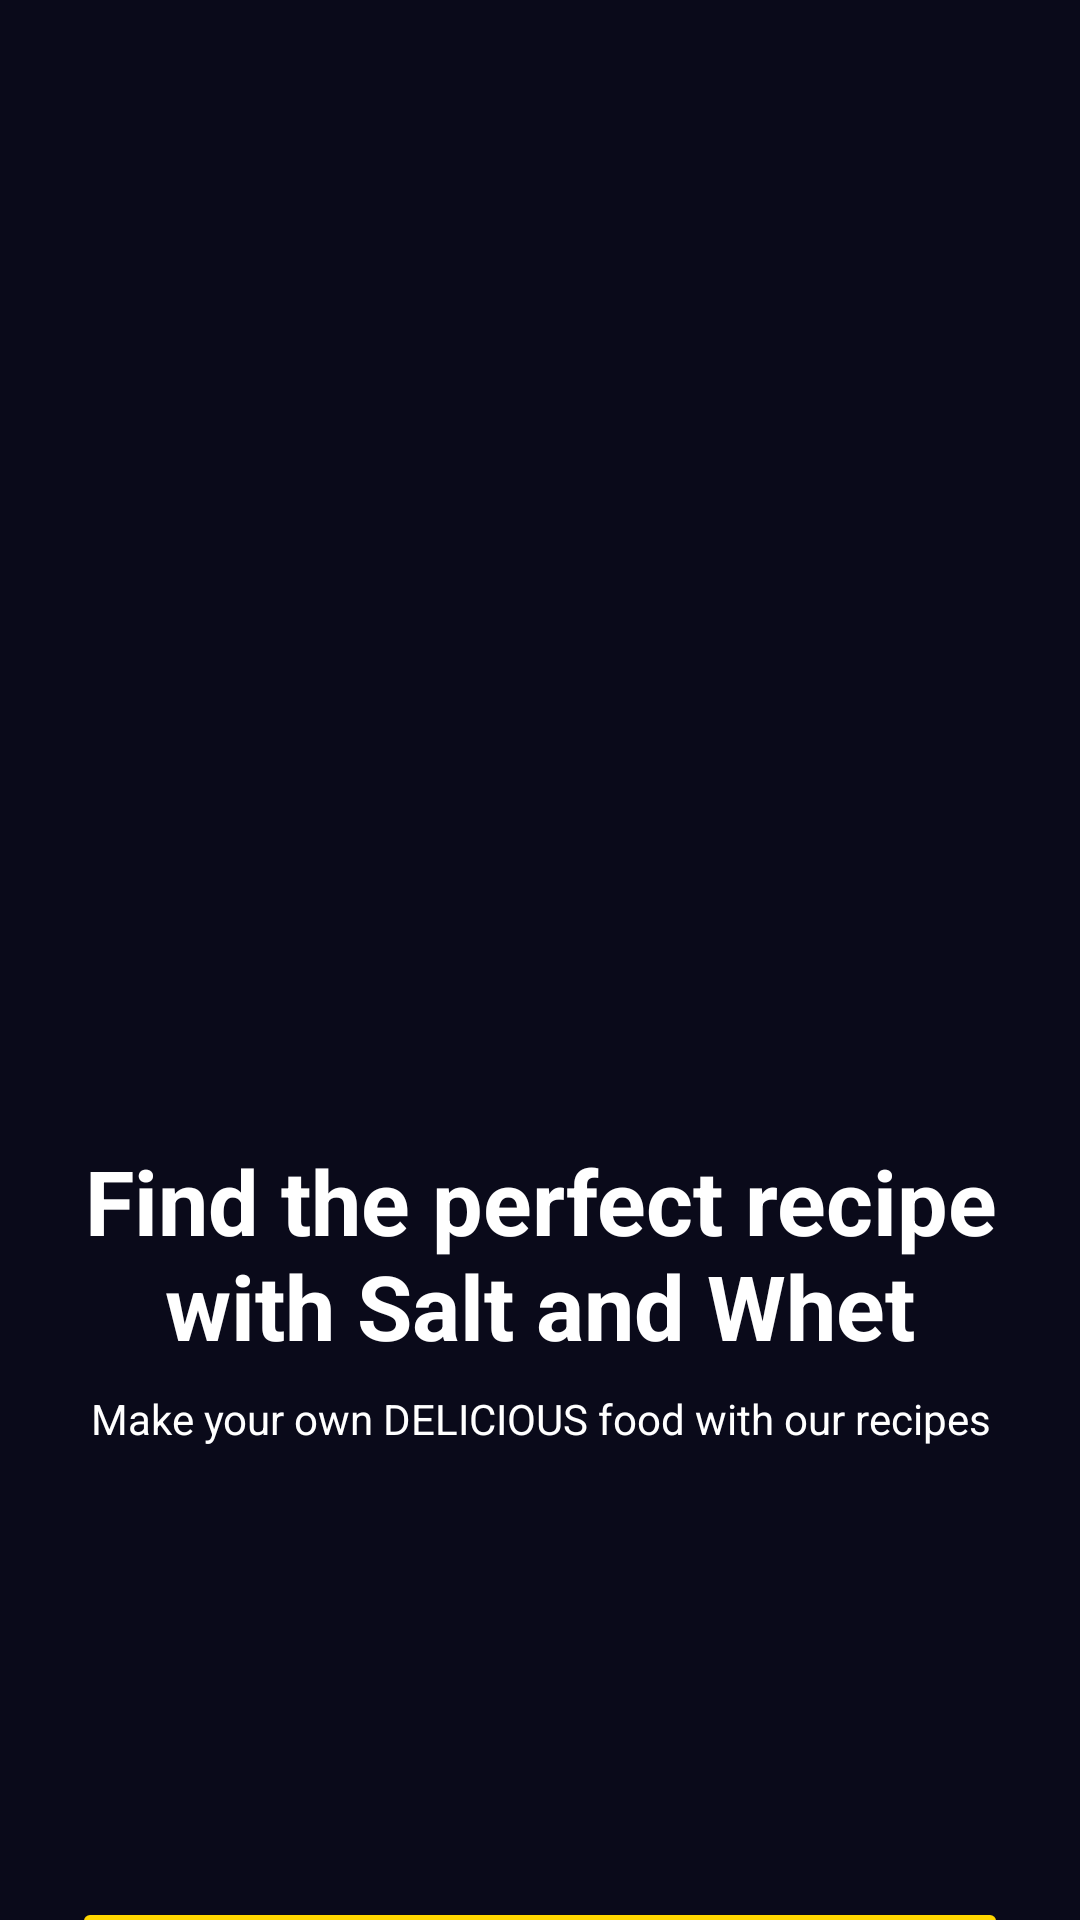

Write the Android layout XML for this screen, with the resource values it uses.
<!-- AndroidManifest.xml: application theme Theme.Saltandwhet -->
<!-- res/layout/splash_screen.xml -->
<?xml version="1.0" encoding="utf-8"?>
<androidx.constraintlayout.widget.ConstraintLayout xmlns:android="http://schemas.android.com/apk/res/android"
    xmlns:app="http://schemas.android.com/apk/res-auto"
    xmlns:tools="http://schemas.android.com/tools"
    android:layout_width="match_parent"
    android:layout_height="match_parent"
    android:background="#0A0A1A">

    
    <ImageView
        android:id="@+id/splashImage"
        android:layout_width="300dp"
        android:layout_height="300dp"
        android:layout_marginTop="60dp"
        android:src="@drawable/dish"
        android:scaleType="centerCrop"
        app:layout_constraintTop_toTopOf="parent"
        app:layout_constraintStart_toStartOf="parent"
        app:layout_constraintEnd_toEndOf="parent" />

    
    <TextView
        android:id="@+id/textViewTitle"
        android:layout_width="0dp"
        android:layout_height="wrap_content"
        android:layout_marginTop="20dp"
        android:text="Find the perfect recipe with Salt and Whet"
        android:textAlignment="center"
        android:textColor="@android:color/white"
        android:textSize="30dp"
        android:textStyle="bold"
        app:layout_constraintEnd_toEndOf="parent"
        app:layout_constraintStart_toStartOf="parent"
        app:layout_constraintTop_toBottomOf="@id/splashImage" />

    
    <TextView
        android:id="@+id/textViewSubtitle"
        android:layout_width="0dp"
        android:layout_height="wrap_content"
        android:text="Make your own DELICIOUS food with our recipes"
        android:textAlignment="center"
        android:textSize="14sp"
        android:textColor="@android:color/white"
        android:layout_marginTop="8dp"
        app:layout_constraintTop_toBottomOf="@id/textViewTitle"
        app:layout_constraintStart_toStartOf="parent"
        app:layout_constraintEnd_toEndOf="parent" />

    
    <Button
        android:id="@+id/btnGetStarted"
        android:layout_width="0dp"
        android:layout_height="wrap_content"
        android:layout_marginTop="150dp"
        android:layout_marginHorizontal="24dp"
        android:backgroundTint="#FFD600"
        android:text="Get Started"
        android:textColor="@android:color/black"
        android:textStyle="bold"
        app:cornerRadius="32dp"
        app:layout_constraintEnd_toEndOf="parent"
        app:layout_constraintHorizontal_bias="0.0"
        app:layout_constraintStart_toStartOf="parent"
        app:layout_constraintTop_toBottomOf="@id/textViewSubtitle" />

</androidx.constraintlayout.widget.ConstraintLayout>
<!-- resources referenced by this layout -->
<resources>
  <style name="Theme.Saltandwhet" parent="Base.Theme.Saltandwhet" />
  <style name="Base.Theme.Saltandwhet" parent="Theme.Material3.DayNight.NoActionBar">
          
          
      </style>
</resources>
